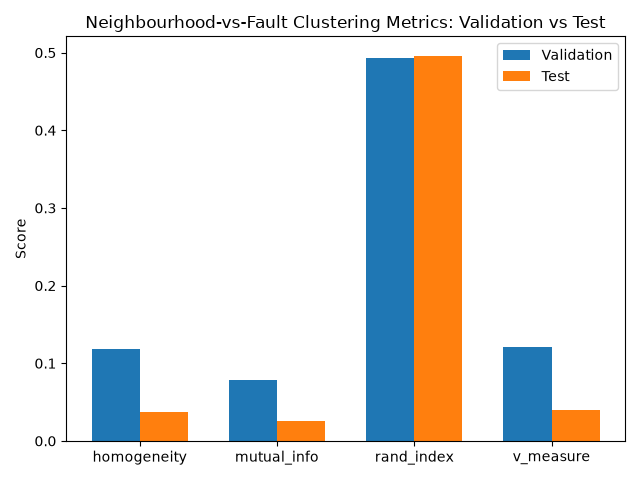

The table this chart was drawn from, first rows:
, homogeneity, mutual_info, rand_index, v_measure
validation, 0.1189, 0.07809, 0.4934, 0.1215
test, 0.03735, 0.02516, 0.4962, 0.03969
